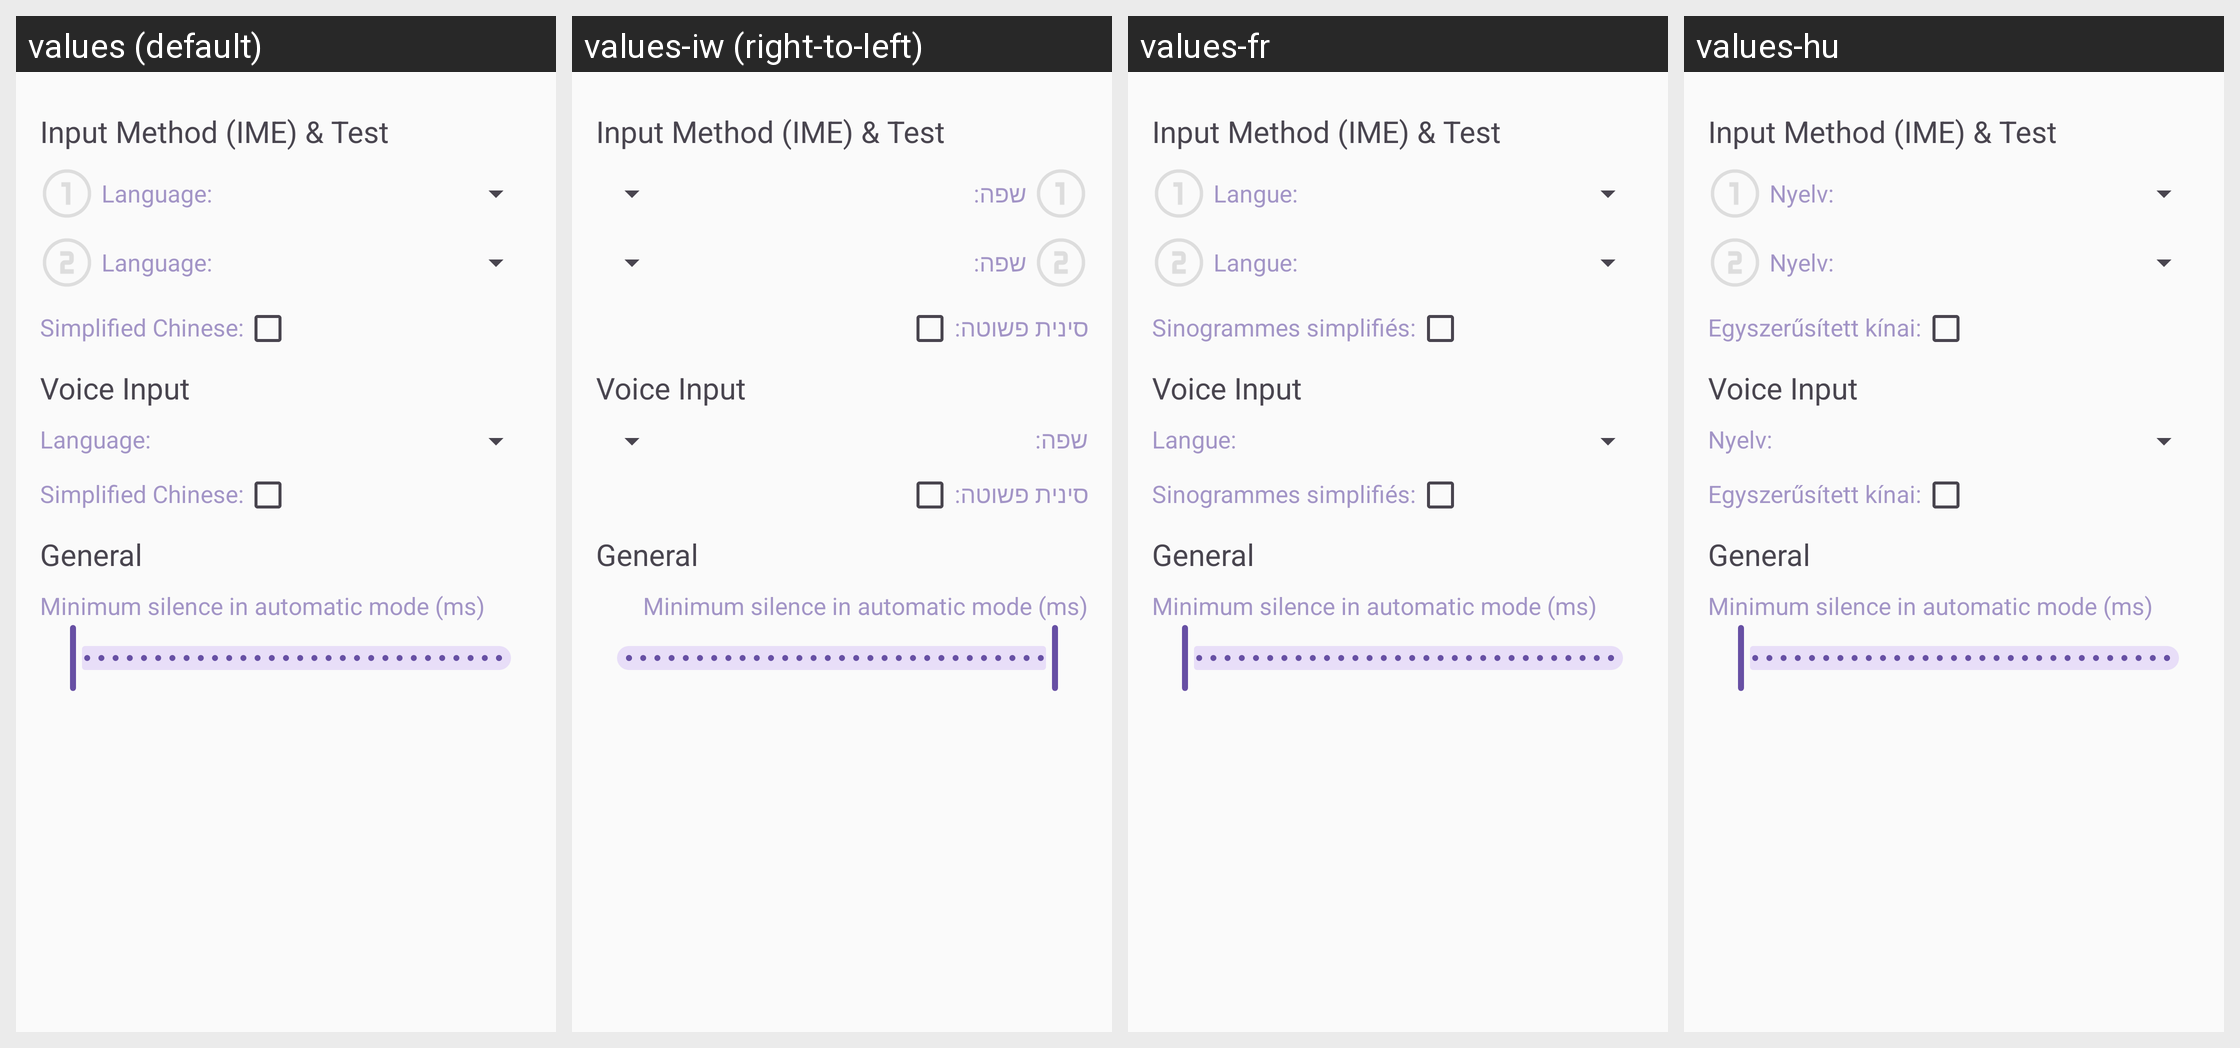

Here is an Android app screen in its default locale and in the app's own translations. Write out the translated-string differences for the strings that appear on this screen.
Android screen res/layout/activity_settings.xml rendered under 4 locales, left to right: values (default), values-iw (right-to-left), values-fr, values-hu. Device: Nexus 5 (rendered at 1080×1920; each locale shown at half size, 540×960, under a caption strip naming it); theme Theme.Whisper.ActionBar.
Other locales in the repository, not shown: values-ar, values-de, values-es, values-pt-rBR, values-ro, values-ru.
Strings drawn on this screen, with the default value and each locale's value (text and hints the layout hard-codes, and strings that could not be matched under every locale, appear in the picture but are not listed):

settings_ime
  values: Input Method (IME) & Test
  values-iw: Input Method (IME) & Test  [not translated; the default value is used]
  values-fr: Input Method (IME) & Test  [not translated; the default value is used]
  values-hu: Input Method (IME) & Test  [not translated; the default value is used]

language
  values: Language:
  values-iw: שפה:
  values-fr: Langue:
  values-hu: Nyelv:

simple_chinese
  values: Simplified Chinese:
  values-iw: סינית פשוטה:
  values-fr: Sinogrammes simplifiés:
  values-hu: Egyszerűsített kínai:

settings_voice_input
  values: Voice Input
  values-iw: Voice Input  [not translated; the default value is used]
  values-fr: Voice Input  [not translated; the default value is used]
  values-hu: Voice Input  [not translated; the default value is used]

settings_general
  values: General
  values-iw: General  [not translated; the default value is used]
  values-fr: General  [not translated; the default value is used]
  values-hu: General  [not translated; the default value is used]

settings_minimum_silence
  values: Minimum silence in automatic mode (ms)
  values-iw: Minimum silence in automatic mode (ms)  [not translated; the default value is used]
  values-fr: Minimum silence in automatic mode (ms)  [not translated; the default value is used]
  values-hu: Minimum silence in automatic mode (ms)  [not translated; the default value is used]
